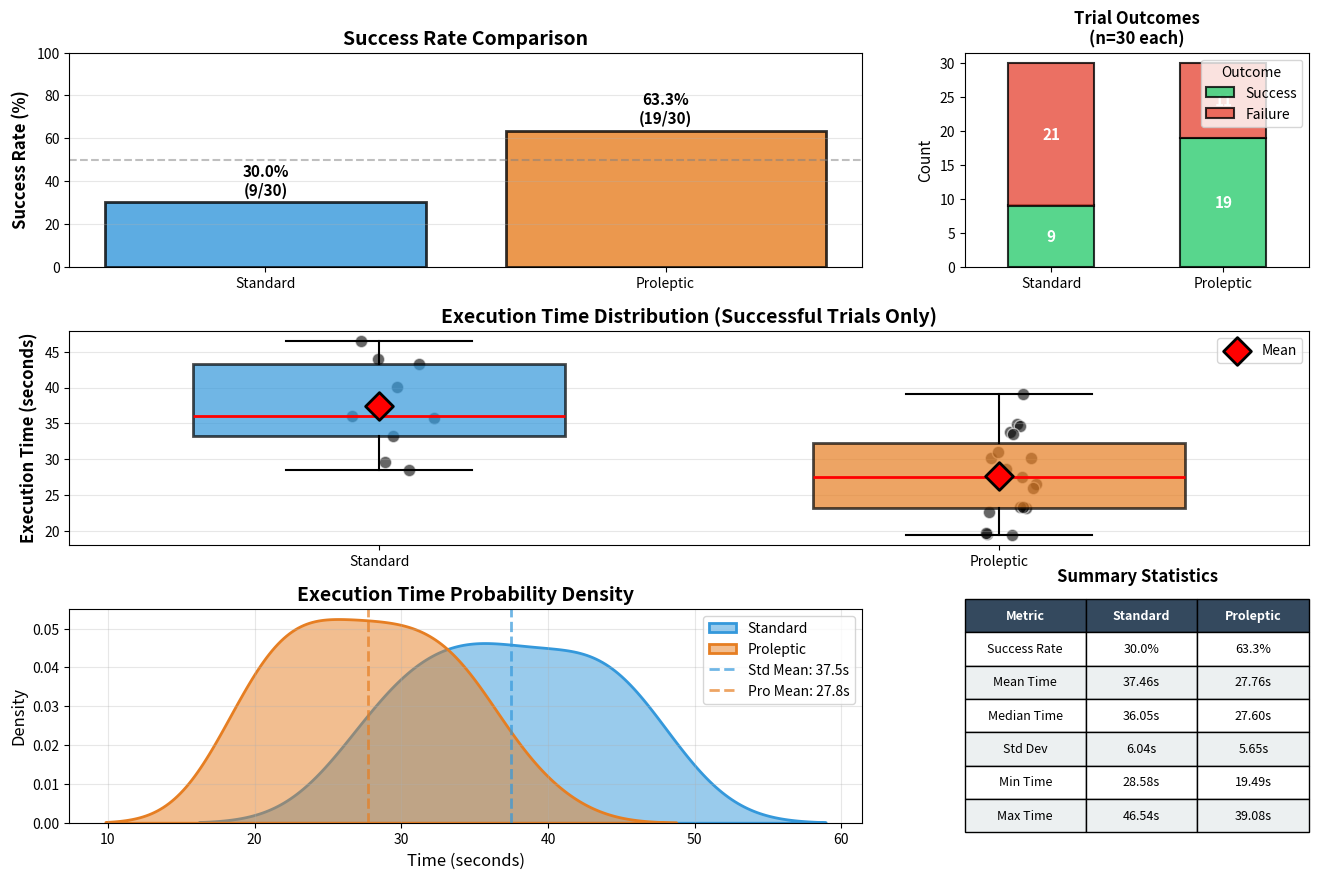
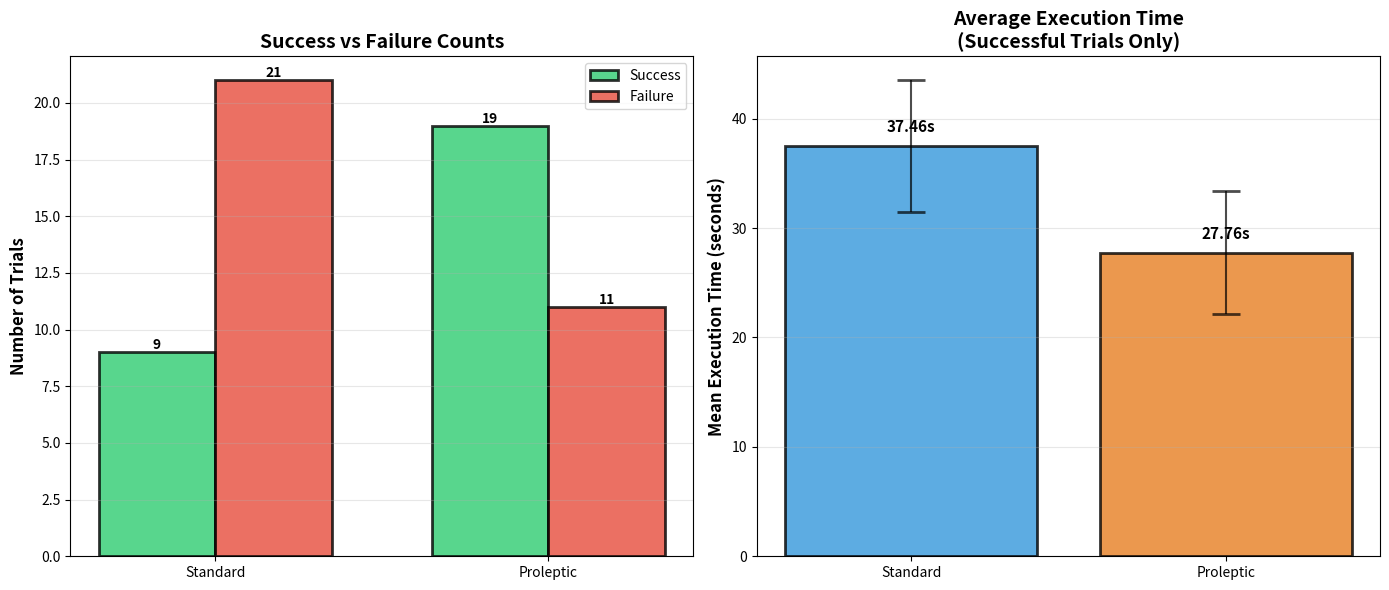

Python code for these plots, in order:
import os
import numpy as np
import pandas as pd
import matplotlib.pyplot as plt
import seaborn as sns
from scipy import stats

# 1. Setup directory
folder_path = os.path.join("data", "standard_vs_proleptic")
if not os.path.exists(folder_path):
    os.makedirs(folder_path)

# 2. Data Preparation
data = {
    "standard": [
        "X",
        "X",
        40.13,
        33.19,
        "X",
        "X",
        "X",
        46.54,
        "X",
        "X",
        "X",
        "X",
        "X",
        28.58,
        43.33,
        "X",
        "X",
        "X",
        "X",
        36.05,
        "X",
        "X",
        29.67,
        35.76,
        "X",
        "X",
        "X",
        "X",
        "X",
        43.91,
    ],
    "proleptic": [
        23.17,
        "X",
        22.64,
        "X",
        19.49,
        33.78,
        39.08,
        "X",
        "X",
        19.65,
        34.91,
        "X",
        30.16,
        26.52,
        23.36,
        30.98,
        "X",
        34.62,
        25.96,
        "X",
        "X",
        30.16,
        "X",
        28.63,
        33.51,
        23.38,
        19.78,
        "X",
        27.6,
        "X",
    ],
}


def get_metrics(times):
    successes = [t for t in times if isinstance(t, (int, float))]
    failures = times.count("X")
    return successes, failures


std_times, std_fail = get_metrics(data["standard"])
pro_times, pro_fail = get_metrics(data["proleptic"])

# 3. Print Descriptive Statistics
stats_df = pd.DataFrame(
    {
        "Policy": ["Standard", "Proleptic"],
        "Successes": [len(std_times), len(pro_times)],
        "Failures": [std_fail, pro_fail],
        "Success Rate (%)": [
            len(std_times) / len(data["standard"]) * 100,
            len(pro_times) / len(data["proleptic"]) * 100,
        ],
        "Mean Time (s)": [np.mean(std_times), np.mean(pro_times)],
        "Median Time (s)": [np.median(std_times), np.median(pro_times)],
        "Std Dev (s)": [np.std(std_times), np.std(pro_times)],
    }
)
print("--- Summary Statistics ---")
print(stats_df.to_string(index=False))

# Calculate improvements
success_rate_improvement = (
    (len(pro_times) / len(data["proleptic"]) - len(std_times) / len(data["standard"]))
    / (len(std_times) / len(data["standard"]))
    * 100
)
time_improvement = (np.mean(std_times) - np.mean(pro_times)) / np.mean(std_times) * 100

print(f"\n--- Performance Improvements (Proleptic vs Standard) ---")
print(
    f"Success Rate Improvement: +{success_rate_improvement:.2f}% (relative improvement)"
)
print(f"Execution Time Improvement: -{time_improvement:.2f}% (faster)")

# 4. Statistical Tests
_, p_success = stats.fisher_exact(
    [[len(std_times), std_fail], [len(pro_times), pro_fail]]
)
_, p_time = stats.mannwhitneyu(std_times, pro_times, alternative="two-sided")

print(f"\n--- Statistical Significance ---")
print(f"Success Rate P-value (Fisher): {p_success:.4f}")
print(f"Execution Time P-value (Mann-Whitney U): {p_time:.4f}")

# 5. Create Comprehensive Visualization
fig = plt.figure(figsize=(16, 10))
gs = fig.add_gridspec(3, 3, hspace=0.3, wspace=0.3)

# Plot 1: Success Rate Comparison (Percentage)
ax1 = fig.add_subplot(gs[0, :2])
success_rates = [
    len(std_times) / len(data["standard"]) * 100,
    len(pro_times) / len(data["proleptic"]) * 100,
]
bars = ax1.bar(
    ["Standard", "Proleptic"],
    success_rates,
    color=["#3498db", "#e67e22"],
    alpha=0.8,
    edgecolor="black",
    linewidth=2,
)
ax1.set_ylabel("Success Rate (%)", fontsize=12, fontweight="bold")
ax1.set_title("Success Rate Comparison", fontsize=14, fontweight="bold")
ax1.set_ylim(0, 100)
ax1.axhline(y=50, color="gray", linestyle="--", alpha=0.5)
ax1.grid(axis="y", alpha=0.3)

# Add percentage labels on bars
for i, (bar, rate) in enumerate(zip(bars, success_rates)):
    height = bar.get_height()
    ax1.text(
        bar.get_x() + bar.get_width() / 2.0,
        height + 2,
        f'{rate:.1f}%\n({[len(std_times), len(pro_times)][i]}/{len(data["standard"])})',
        ha="center",
        va="bottom",
        fontweight="bold",
        fontsize=11,
    )

# Plot 2: Stacked Count Visualization
ax2 = fig.add_subplot(gs[0, 2])
plot_data = pd.DataFrame(
    {"Success": [len(std_times), len(pro_times)], "Failure": [std_fail, pro_fail]},
    index=["Standard", "Proleptic"],
)
plot_data.plot(
    kind="bar",
    stacked=True,
    ax=ax2,
    color=["#2ecc71", "#e74c3c"],
    alpha=0.8,
    edgecolor="black",
    linewidth=1.5,
)
ax2.set_title("Trial Outcomes\n(n=30 each)", fontsize=12, fontweight="bold")
ax2.set_ylabel("Count", fontsize=11)
ax2.set_xlabel("")
ax2.tick_params(axis="x", rotation=0)
ax2.legend(title="Outcome", loc="upper right")

# Add count labels
for i, (s, f) in enumerate(zip(plot_data["Success"], plot_data["Failure"])):
    ax2.text(
        i,
        s / 2,
        str(s),
        ha="center",
        va="center",
        color="white",
        fontweight="bold",
        fontsize=11,
    )
    ax2.text(
        i,
        s + f / 2,
        str(f),
        ha="center",
        va="center",
        color="white",
        fontweight="bold",
        fontsize=11,
    )

# Plot 3: Box Plot with Individual Points
ax3 = fig.add_subplot(gs[1, :])
time_data = pd.DataFrame(
    {
        "Time": std_times + pro_times,
        "Policy": ["Standard"] * len(std_times) + ["Proleptic"] * len(pro_times),
    }
)
box_parts = ax3.boxplot(
    [std_times, pro_times],
    tick_labels=["Standard", "Proleptic"],
    patch_artist=True,
    widths=0.6,
    boxprops=dict(facecolor="lightblue", alpha=0.7, linewidth=2),
    medianprops=dict(color="red", linewidth=2),
    whiskerprops=dict(linewidth=1.5),
    capprops=dict(linewidth=1.5),
)

# Color boxes differently
box_parts["boxes"][0].set_facecolor("#3498db")
box_parts["boxes"][1].set_facecolor("#e67e22")

# Overlay strip plot
for i, times in enumerate([std_times, pro_times]):
    x = np.random.normal(i + 1, 0.04, size=len(times))
    ax3.scatter(
        x, times, alpha=0.6, s=80, color="black", edgecolors="white", linewidths=1
    )

ax3.set_ylabel("Execution Time (seconds)", fontsize=12, fontweight="bold")
ax3.set_title(
    "Execution Time Distribution (Successful Trials Only)",
    fontsize=14,
    fontweight="bold",
)
ax3.grid(axis="y", alpha=0.3)

# Add mean markers
means = [np.mean(std_times), np.mean(pro_times)]
ax3.scatter(
    [1, 2],
    means,
    color="red",
    s=200,
    marker="D",
    edgecolors="black",
    linewidths=2,
    label="Mean",
    zorder=5,
)
ax3.legend()

# Plot 4: Kernel Density Estimate
ax4 = fig.add_subplot(gs[2, :2])
sns.kdeplot(
    std_times,
    label="Standard",
    fill=True,
    color="#3498db",
    alpha=0.5,
    ax=ax4,
    linewidth=2,
)
sns.kdeplot(
    pro_times,
    label="Proleptic",
    fill=True,
    color="#e67e22",
    alpha=0.5,
    ax=ax4,
    linewidth=2,
)
ax4.axvline(
    np.mean(std_times),
    color="#3498db",
    linestyle="--",
    linewidth=2,
    alpha=0.7,
    label=f"Std Mean: {np.mean(std_times):.1f}s",
)
ax4.axvline(
    np.mean(pro_times),
    color="#e67e22",
    linestyle="--",
    linewidth=2,
    alpha=0.7,
    label=f"Pro Mean: {np.mean(pro_times):.1f}s",
)
ax4.set_title("Execution Time Probability Density", fontsize=14, fontweight="bold")
ax4.set_xlabel("Time (seconds)", fontsize=12)
ax4.set_ylabel("Density", fontsize=12)
ax4.legend()
ax4.grid(alpha=0.3)

# Plot 5: Summary Statistics Table
ax5 = fig.add_subplot(gs[2, 2])
ax5.axis("tight")
ax5.axis("off")

table_data = [
    ["Metric", "Standard", "Proleptic"],
    ["Success Rate", f"{success_rates[0]:.1f}%", f"{success_rates[1]:.1f}%"],
    ["Mean Time", f"{np.mean(std_times):.2f}s", f"{np.mean(pro_times):.2f}s"],
    ["Median Time", f"{np.median(std_times):.2f}s", f"{np.median(pro_times):.2f}s"],
    ["Std Dev", f"{np.std(std_times):.2f}s", f"{np.std(pro_times):.2f}s"],
    ["Min Time", f"{np.min(std_times):.2f}s", f"{np.min(pro_times):.2f}s"],
    ["Max Time", f"{np.max(std_times):.2f}s", f"{np.max(pro_times):.2f}s"],
]

table = ax5.table(
    cellText=table_data, cellLoc="center", loc="center", colWidths=[0.35, 0.325, 0.325]
)
table.auto_set_font_size(False)
table.set_fontsize(9)
table.scale(1, 2)

# Style header row
for i in range(3):
    table[(0, i)].set_facecolor("#34495e")
    table[(0, i)].set_text_props(weight="bold", color="white")

# Alternate row colors
for i in range(1, len(table_data)):
    for j in range(3):
        if i % 2 == 0:
            table[(i, j)].set_facecolor("#ecf0f1")

ax5.set_title("Summary Statistics", fontsize=12, fontweight="bold", pad=20)

plt.savefig(
    os.path.join(folder_path, "comprehensive_policy_comparison.png"),
    dpi=300,
    bbox_inches="tight",
)
print(f"\nComprehensive comparison plot saved to {folder_path}")

# Additional focused comparison plot
fig2, (ax6, ax7) = plt.subplots(1, 2, figsize=(14, 6))

# Success vs Failure counts side by side
categories = ["Standard", "Proleptic"]
success_counts = [len(std_times), len(pro_times)]
failure_counts = [std_fail, pro_fail]

x = np.arange(len(categories))
width = 0.35

bars1 = ax6.bar(
    x - width / 2,
    success_counts,
    width,
    label="Success",
    color="#2ecc71",
    alpha=0.8,
    edgecolor="black",
    linewidth=2,
)
bars2 = ax6.bar(
    x + width / 2,
    failure_counts,
    width,
    label="Failure",
    color="#e74c3c",
    alpha=0.8,
    edgecolor="black",
    linewidth=2,
)

ax6.set_ylabel("Number of Trials", fontsize=12, fontweight="bold")
ax6.set_title("Success vs Failure Counts", fontsize=14, fontweight="bold")
ax6.set_xticks(x)
ax6.set_xticklabels(categories)
ax6.legend()
ax6.grid(axis="y", alpha=0.3)

# Add value labels on bars
for bars in [bars1, bars2]:
    for bar in bars:
        height = bar.get_height()
        ax6.text(
            bar.get_x() + bar.get_width() / 2.0,
            height,
            f"{int(height)}",
            ha="center",
            va="bottom",
            fontweight="bold",
        )

# Mean execution time comparison
means = [np.mean(std_times), np.mean(pro_times)]
bars = ax7.bar(
    categories,
    means,
    color=["#3498db", "#e67e22"],
    alpha=0.8,
    edgecolor="black",
    linewidth=2,
)
ax7.set_ylabel("Mean Execution Time (seconds)", fontsize=12, fontweight="bold")
ax7.set_title(
    "Average Execution Time\n(Successful Trials Only)", fontsize=14, fontweight="bold"
)
ax7.grid(axis="y", alpha=0.3)

# Add error bars (standard deviation)
ax7.errorbar(
    categories,
    means,
    yerr=[np.std(std_times), np.std(pro_times)],
    fmt="none",
    ecolor="black",
    capsize=10,
    capthick=2,
    alpha=0.7,
)

# Add value labels
for i, (bar, mean) in enumerate(zip(bars, means)):
    height = bar.get_height()
    ax7.text(
        bar.get_x() + bar.get_width() / 2.0,
        height + 1,
        f"{mean:.2f}s",
        ha="center",
        va="bottom",
        fontweight="bold",
        fontsize=11,
    )

plt.tight_layout()
plt.savefig(
    os.path.join(folder_path, "focused_comparison.png"), dpi=300, bbox_inches="tight"
)

print(f"Focused comparison plot saved to {folder_path}")
print("\n=== Analysis Complete ===")
